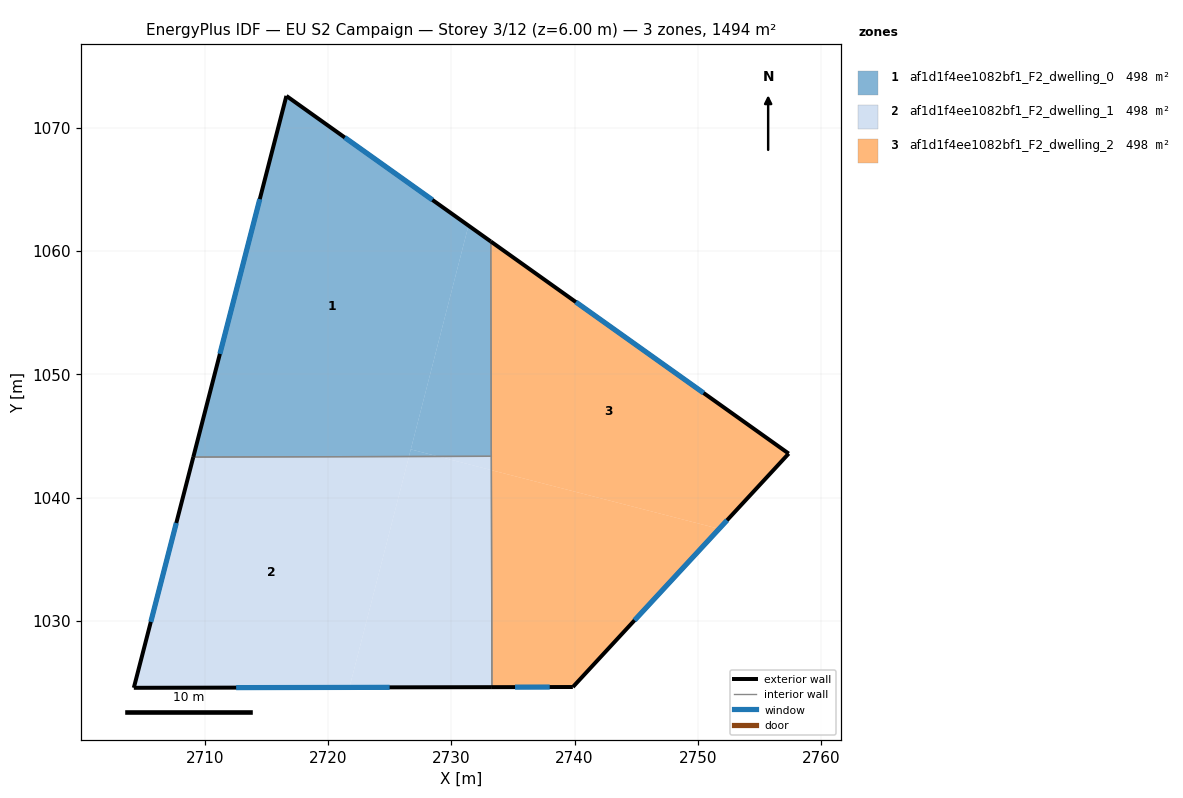
=== STOREY PLAN SPEC (per zone: floor XY polygon, exterior-wall plan segments, windows/doors) ===
zone 1: af1d1f4ee1082bf1_F2_dwelling_0  (498.0 m²)
  floor: (2733.20, 1060.79) (2733.25, 1043.36) (2728.94, 1043.35) (2726.72, 1043.92) (2731.39, 1062.07)
  floor: (2728.94, 1043.35) (2726.57, 1043.34) (2726.72, 1043.92)
  floor: (2731.39, 1062.07) (2726.57, 1043.34) (2709.08, 1043.30) (2716.62, 1072.59)
  exterior wall: (2716.62, 1072.59) – (2709.08, 1043.30)  [30.2 m]
    window: (2714.47, 1064.22) – (2711.23, 1051.67)  [16.7 m²]
  exterior wall: (2733.20, 1060.79) – (2716.62, 1072.59)  [20.4 m]
    window: (2728.47, 1064.16) – (2721.36, 1069.22)  [11.2 m²]
  interior walls: 2
zone 2: af1d1f4ee1082bf1_F2_dwelling_1  (497.9 m²)
  floor: (2726.57, 1043.34) (2721.74, 1024.62) (2704.25, 1024.58) (2709.08, 1043.30)
  floor: (2733.25, 1042.24) (2733.29, 1024.64) (2721.74, 1024.62) (2726.57, 1043.34) (2728.94, 1043.35)
  floor: (2733.25, 1043.36) (2733.25, 1042.24) (2728.94, 1043.35)
  exterior wall: (2709.08, 1043.30) – (2704.25, 1024.58)  [19.3 m]
    window: (2707.70, 1037.95) – (2705.63, 1029.93)  [10.6 m²]
  exterior wall: (2704.25, 1024.58) – (2733.29, 1024.64)  [29.0 m]
    window: (2712.55, 1024.60) – (2725.00, 1024.62)  [16.0 m²]
  interior walls: 2
zone 3: af1d1f4ee1082bf1_F2_dwelling_2  (497.9 m²)
  floor: (2751.72, 1037.48) (2739.86, 1024.65) (2733.29, 1024.64) (2733.25, 1042.24)
  floor: (2757.36, 1043.58) (2751.72, 1037.48) (2733.25, 1042.24) (2733.20, 1060.79)
  exterior wall: (2757.36, 1043.58) – (2733.20, 1060.79)  [29.7 m]
    window: (2750.46, 1048.50) – (2740.11, 1055.87)  [16.3 m²]
  exterior wall: (2739.86, 1024.65) – (2757.36, 1043.58)  [25.8 m]
    window: (2744.86, 1030.06) – (2752.36, 1038.17)  [14.2 m²]
  exterior wall: (2733.29, 1024.64) – (2739.86, 1024.65)  [6.6 m]
    window: (2735.17, 1024.64) – (2737.98, 1024.65)  [3.6 m²]
  interior walls: 2

=== DERIVED (storey summary) ===
Building: EU S2 Campaign
Storey: 3 of 12  (floor level z = 6.00 m)
Storey gross floor area: 1493.8 m²
Zones on this storey: 3
  - af1d1f4ee1082bf1_F2_dwelling_0: floor 498.0 m²; exterior wall 50.6 m (151.8 m²); 2 window(s) 27.9 m²; WWR 18.4%
  - af1d1f4ee1082bf1_F2_dwelling_1: floor 497.9 m²; exterior wall 48.4 m (145.1 m²); 2 window(s) 26.7 m²; WWR 18.4%
  - af1d1f4ee1082bf1_F2_dwelling_2: floor 497.9 m²; exterior wall 62.0 m (186.0 m²); 3 window(s) 34.2 m²; WWR 18.4%
Zone adjacency (shared interzone walls):
  - af1d1f4ee1082bf1_F2_dwelling_0 ↔ af1d1f4ee1082bf1_F2_dwelling_1
  - af1d1f4ee1082bf1_F2_dwelling_0 ↔ af1d1f4ee1082bf1_F2_dwelling_2
  - af1d1f4ee1082bf1_F2_dwelling_1 ↔ af1d1f4ee1082bf1_F2_dwelling_2